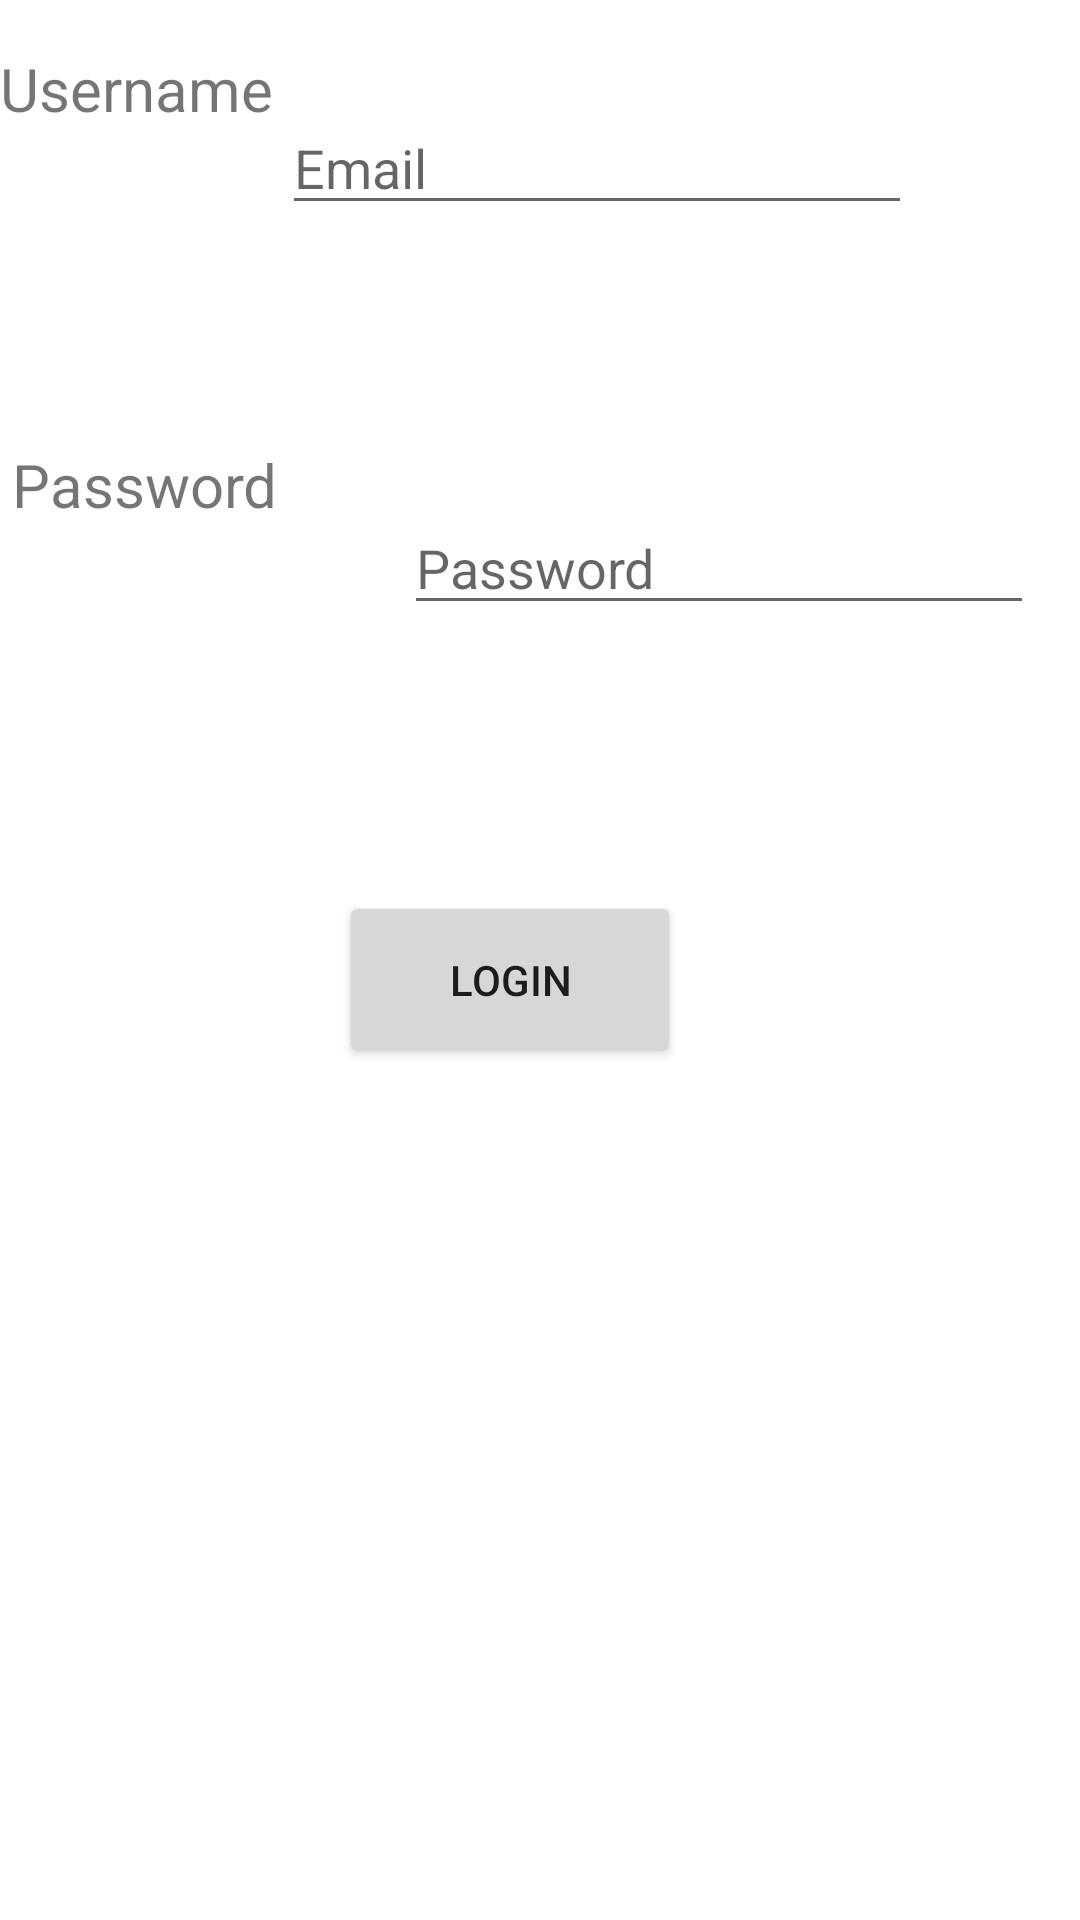

Layout XML and referenced resources for this Android screen:
<!-- AndroidManifest.xml: application theme Theme.Hwk3Restaurants -->
<!-- res/layout/activity_main.xml -->
<?xml version="1.0" encoding="utf-8"?>
<androidx.constraintlayout.widget.ConstraintLayout xmlns:android="http://schemas.android.com/apk/res/android"
    xmlns:app="http://schemas.android.com/apk/res-auto"
    xmlns:tools="http://schemas.android.com/tools"
    android:layout_width="match_parent"
    android:layout_height="match_parent"
    tools:context=".MainActivity">
    <EditText
        android:id="@+id/LoginData"
        android:layout_width="wrap_content"
        android:layout_height="wrap_content"
        android:layout_marginEnd="56dp"
        android:ems="10"
        android:hint="@string/Email"
        android:inputType="textPersonName"
        app:layout_constraintBottom_toBottomOf="parent"
        app:layout_constraintEnd_toEndOf="parent"
        app:layout_constraintTop_toTopOf="parent"
        app:layout_constraintVertical_bias="0.056" />

    <TextView
        android:id="@+id/Username"
        android:layout_width="118dp"
        android:layout_height="52dp"
        android:layout_marginTop="16dp"
        android:text="@string/Username"
        android:textSize="20dp"
        app:layout_constraintStart_toStartOf="parent"
        app:layout_constraintTop_toTopOf="parent" />
    <TextView
        android:id="@+id/PasswordText"
        android:layout_width="122dp"
        android:layout_height="51dp"
        android:layout_marginStart="4dp"
        android:layout_marginTop="80dp"
        android:text="@string/Password"
        android:textSize="20dp"
        app:layout_constraintBottom_toBottomOf="parent"
        app:layout_constraintStart_toStartOf="parent"
        app:layout_constraintTop_toBottomOf="@+id/Username"
        app:layout_constraintVertical_bias="0.0" />
    <EditText
        android:id="@+id/Password"
        android:layout_width="wrap_content"
        android:layout_height="wrap_content"
        android:layout_marginTop="92dp"
        android:ems="10"
        android:hint="@string/Password"
        android:inputType="textPersonName"
        android:password="true"
        app:layout_constraintEnd_toEndOf="parent"
        app:layout_constraintHorizontal_bias="0.36"
        app:layout_constraintStart_toEndOf="@+id/PasswordText"
        app:layout_constraintTop_toBottomOf="@+id/LoginData" />
    <Button
        android:id="@+id/LoginButton"
        android:layout_width="114dp"
        android:layout_height="59dp"
        android:layout_marginTop="78dp"
        android:text="@string/Login"
        app:layout_constraintBottom_toBottomOf="parent"
        app:layout_constraintEnd_toEndOf="parent"
        app:layout_constraintHorizontal_bias="0.46"
        app:layout_constraintStart_toStartOf="parent"
        app:layout_constraintTop_toBottomOf="@+id/Password"
        app:layout_constraintVertical_bias="0.036" />


</androidx.constraintlayout.widget.ConstraintLayout>
<!-- resources referenced by this layout -->
<resources>
  <string name="Email">Email</string>
  <string name="Login">Login</string>
  <string name="Password">Password</string>
  <string name="Username">Username</string>
  <style name="Theme.Hwk3Restaurants" parent="Theme.MaterialComponents.DayNight.DarkActionBar">
          
          <item name="colorPrimary">@color/purple_500</item>
          <item name="colorPrimaryVariant">@color/purple_700</item>
          <item name="colorOnPrimary">@color/white</item>
          
          <item name="colorSecondary">@color/teal_200</item>
          <item name="colorSecondaryVariant">@color/teal_700</item>
          <item name="colorOnSecondary">@color/black</item>
          
          <item name="android:statusBarColor">?attr/colorPrimaryVariant</item>
          
      </style>
  <!-- not gathered from this repository: default colours our renderer supplied (Android Studio template values) -->
  <color name="purple_500">#FF6200EE</color>
  <color name="purple_700">#FF3700B3</color>
  <color name="teal_200">#FF03DAC5</color>
  <color name="teal_700">#FF018786</color>
  <color name="black">#FF000000</color>
  <color name="white">#FFFFFFFF</color>
</resources>
